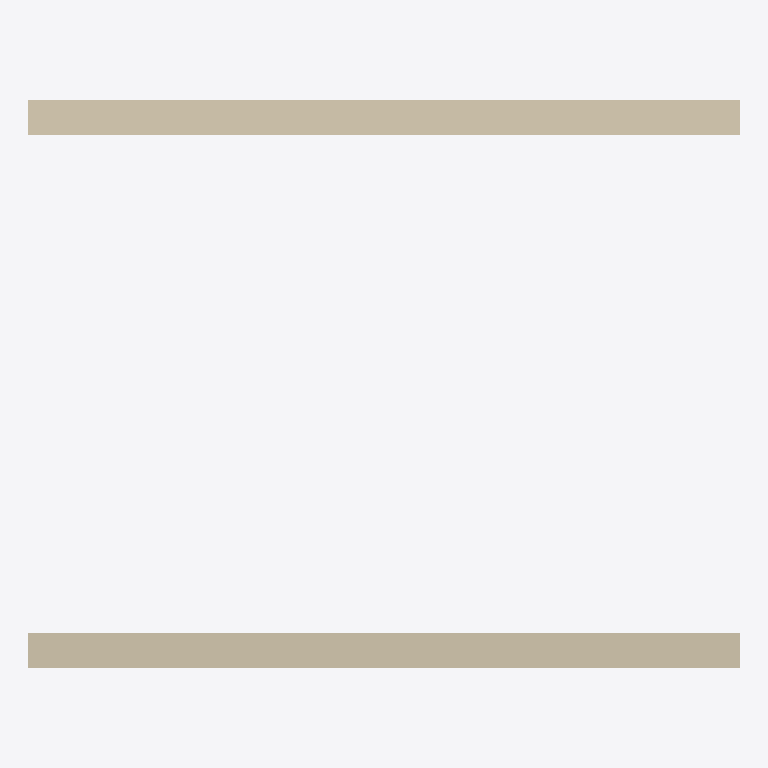
Plan cut of the same IFC building model at storey 'Level 2' (level 3.00 m, cut at 4.40 m), seen from above with north up, elements coloured by IFC class (only those large enough to see are counted): 2 walls (beige). Cut surfaces are drawn darker.
Extent 4.0 m × 3.2 m × 6.0 m (x, y, z). Storeys (2): Level 1 at 0.00 m; Level 2 at 3.00 m. Elements (3): 3 IfcWall.

HEADER;
FILE_DESCRIPTION(('ViewDefinition [CoordinationView]'),'2;1');
FILE_NAME('two-walls.ifc','2026-11-13T00:00:00',(''),(''),'','','');
FILE_SCHEMA(('IFC4'));
ENDSEC;
DATA;
#13=IFCPROJECT('0YvctVUKr0kugbFTf53O9L',#5,'Fixture project',$,$,$,$,(#10),#12);
#15=IFCBUILDING('1kTvXnbbzCWw8lcMd1dR4o',#5,'Fixture building',$,$,#14,$,$,.ELEMENT.,$,$,$);
#17=IFCBUILDINGSTOREY('2FCvXnbbzCWw8lcMd1dR4o',#5,'Level 1',$,$,#16,$,$,.ELEMENT.,0.0);
#39=IFCBUILDINGSTOREY('AFCvXnbbzCWw8lcMd1dR4o',#5,'Level 2',$,$,#38,$,$,.ELEMENT.,3.0);
#30=IFCWALL('6FCvXnbbzCWw8lcMd1dR4o',#5,'South wall',$,$,#29,#25,$,$);
#41=IFCWALL('CFCvXnbbzCWw8lcMd1dR4o',#5,'Upper wall',$,$,#38,#25,$,$);
ENDSEC;
